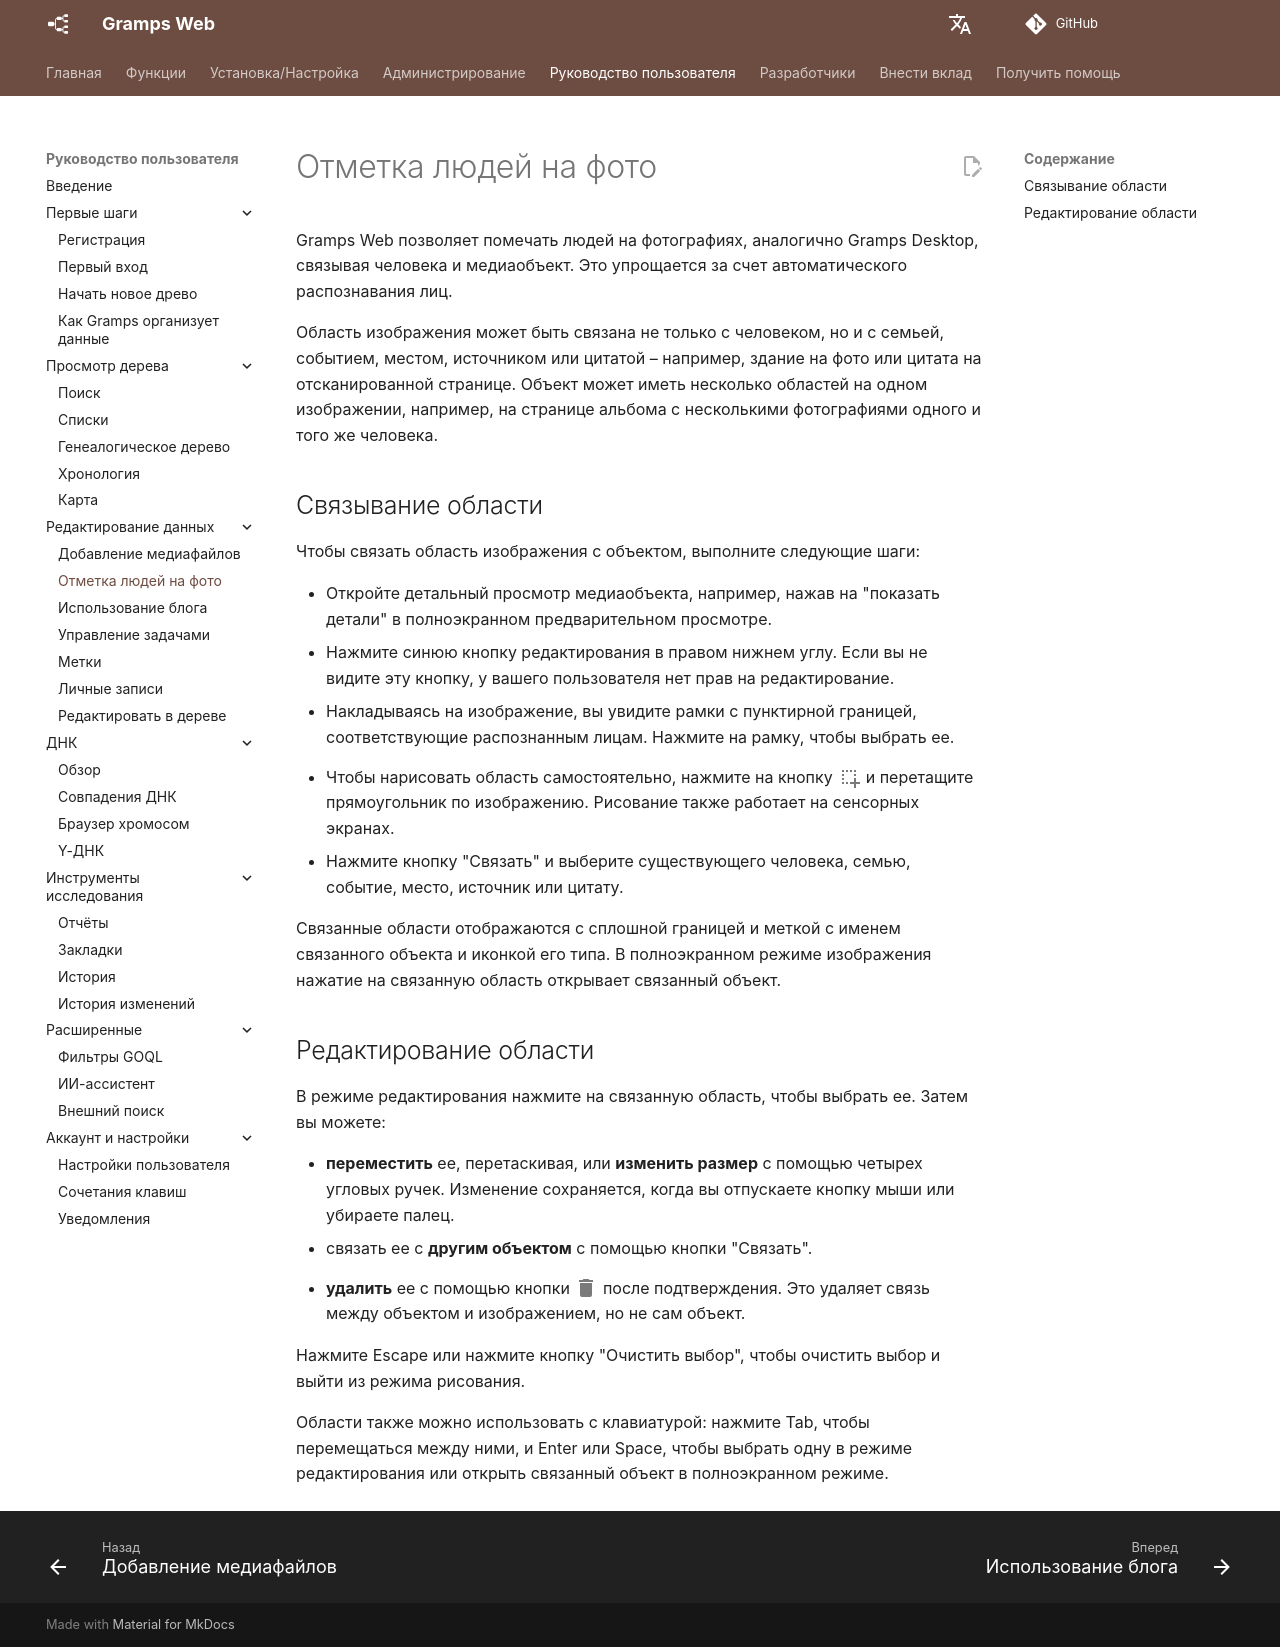

repository: gramps-project/gramps-web-docs · page: ru/user-guide/tagging/index.html · generator: mkdocs

Gramps Web позволяет помечать людей на фотографиях, аналогично Gramps Desktop, связывая человека и медиаобъект. Это упрощается за счет автоматического распознавания лиц.

Область изображения может быть связана не только с человеком, но и с семьей, событием, местом, источником или цитатой – например, здание на фото или цитата на отсканированной странице. Объект может иметь несколько областей на одном изображении, например, на странице альбома с несколькими фотографиями одного и того же человека.

## Связывание области

Чтобы связать область изображения с объектом, выполните следующие шаги:

- Откройте детальный просмотр медиаобъекта, например, нажав на "показать детали" в полноэкранном предварительном просмотре.
- Нажмите синюю кнопку редактирования в правом нижнем углу. Если вы не видите эту кнопку, у вашего пользователя нет прав на редактирование.
- Накладываясь на изображение, вы увидите рамки с пунктирной границей, соответствующие распознанным лицам. Нажмите на рамку, чтобы выбрать ее.
- Чтобы нарисовать область самостоятельно, нажмите на кнопку
<svg style="width:24px;height:24px;top:6px;position:relative;opacity:0.6;" viewBox="0 0 24 24">
    <path fill="currentColor" d="M13,17H17V13H19V17H23V19H19V23H17V19H13V17M11,17V19H9V17H11M7,17V19H5V17H7M19,9V11H17V9H19M19,5V7H17V5H19M15,5V7H13V5H15M11,5V7H9V5H11M7,5V7H5V5H7M7,13V15H5V13H7M7,9V11H5V9H7Z" />
</svg>
и перетащите прямоугольник по изображению. Рисование также работает на сенсорных экранах.
- Нажмите кнопку "Связать" и выберите существующего человека, семью, событие, место, источник или цитату.

Связанные области отображаются с сплошной границей и меткой с именем связанного объекта и иконкой его типа. В полноэкранном режиме изображения нажатие на связанную область открывает связанный объект.

## Редактирование области

В режиме редактирования нажмите на связанную область, чтобы выбрать ее. Затем вы можете:

- **переместить** ее, перетаскивая, или **изменить размер** с помощью четырех угловых ручек. Изменение сохраняется, когда вы отпускаете кнопку мыши или убираете палец.
- связать ее с **другим объектом** с помощью кнопки "Связать".
- **удалить** ее с помощью кнопки
<svg style="width:24px;height:24px;top:6px;position:relative;opacity:0.6;" viewBox="0 0 24 24">
    <path fill="currentColor" d="M19,4H15.5L14.5,3H9.5L8.5,4H5V6H19M6,19A2,2 0 0,0 8,21H16A2,2 0 0,0 18,19V7H6V19Z" />
</svg>
после подтверждения. Это удаляет связь между объектом и изображением, но не сам объект.

Нажмите Escape или нажмите кнопку "Очистить выбор", чтобы очистить выбор и выйти из режима рисования.

Области также можно использовать с клавиатурой: нажмите Tab, чтобы перемещаться между ними, и Enter или Space, чтобы выбрать одну в режиме редактирования или открыть связанный объект в полноэкранном режиме.
